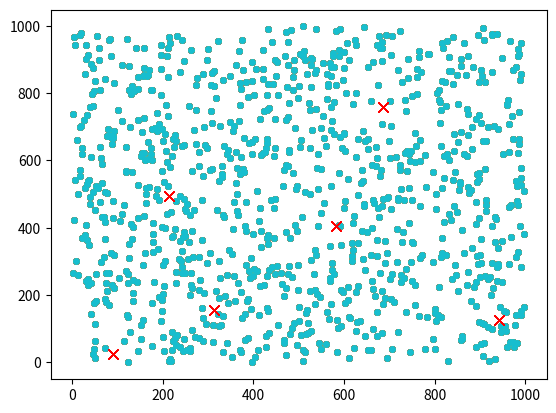
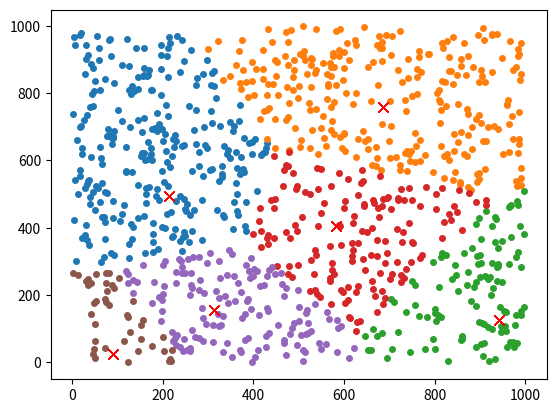
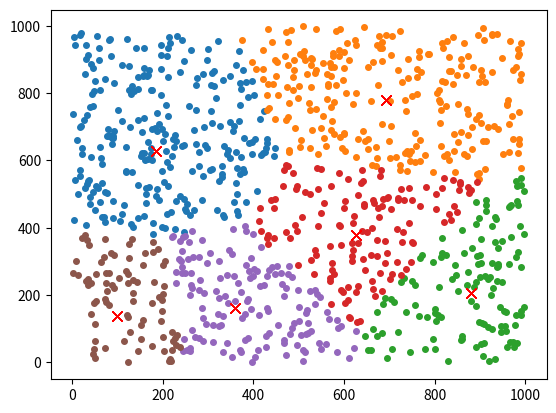
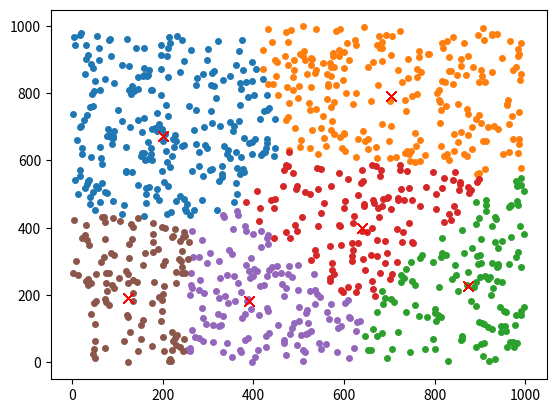
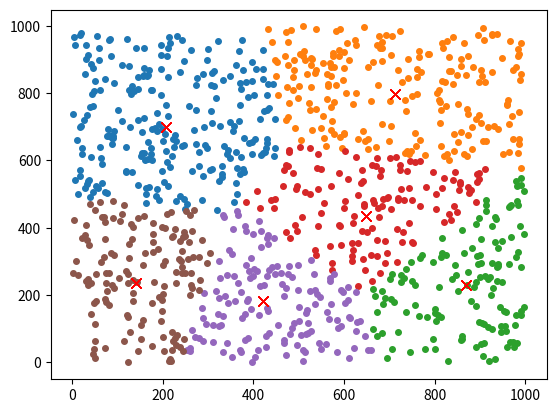
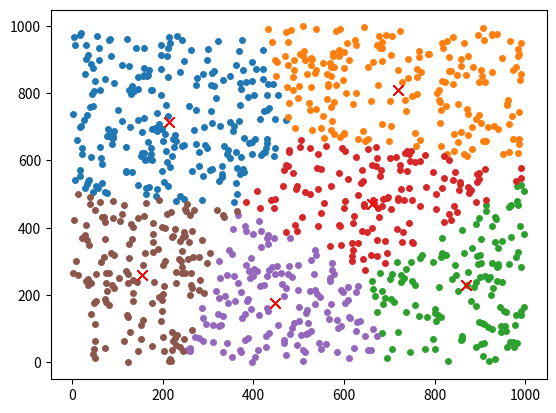
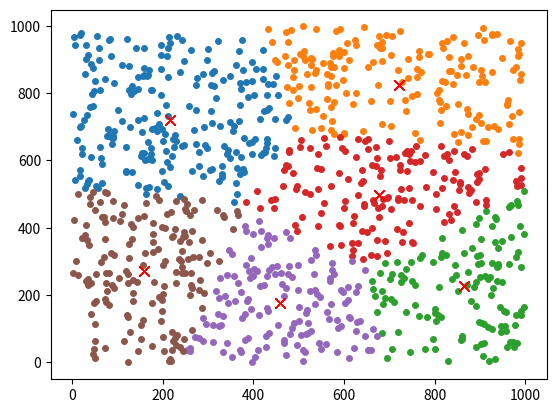
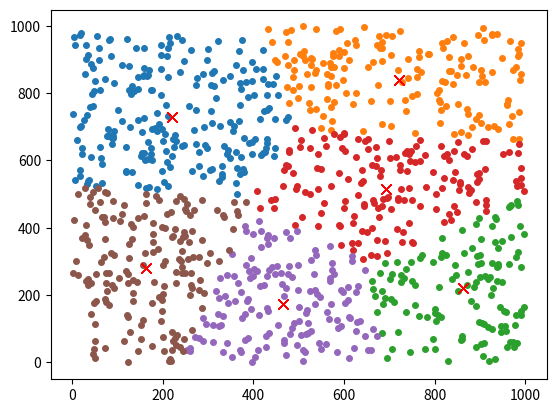
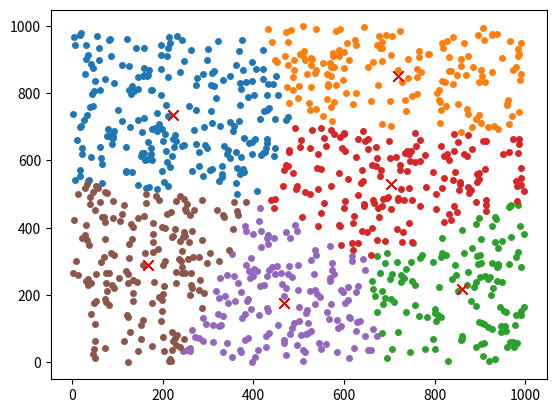
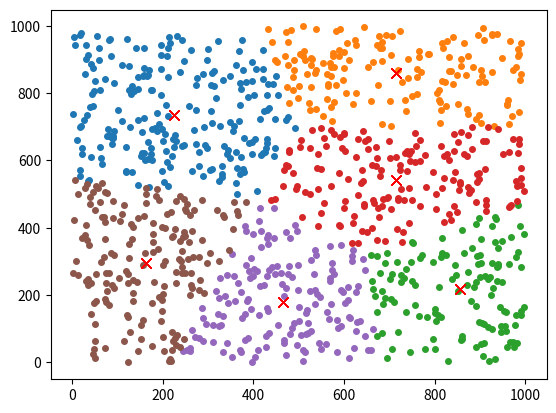
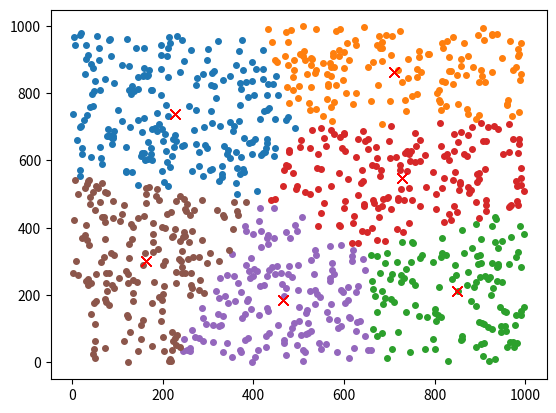
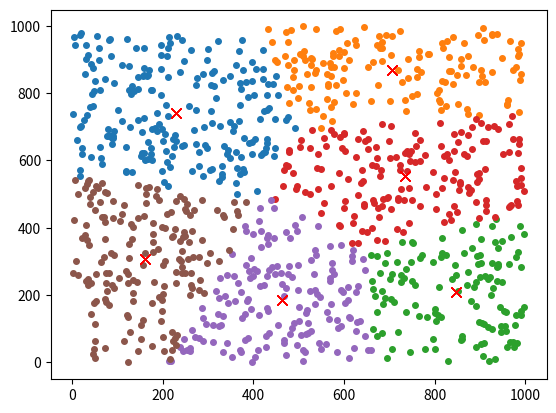
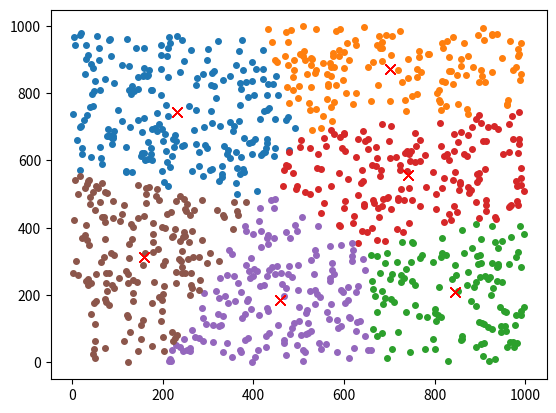
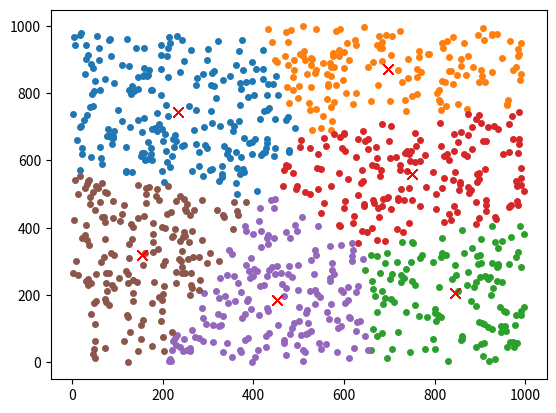
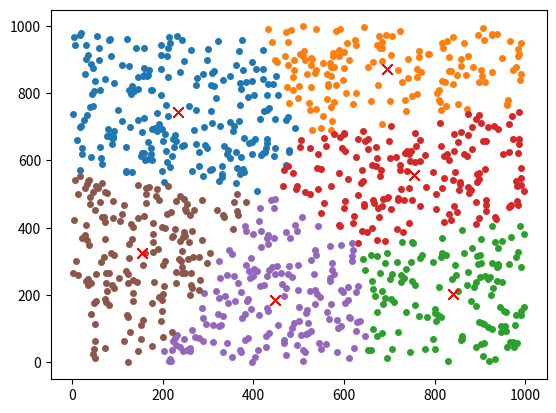
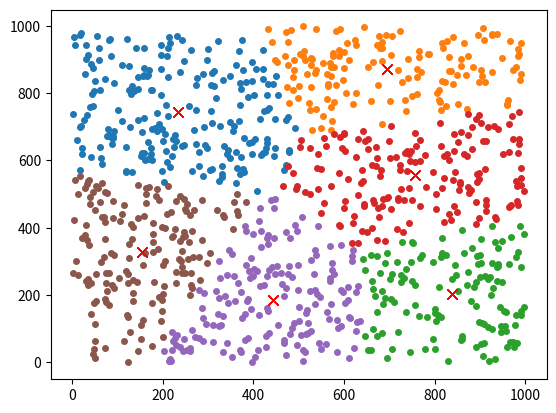

The script that saved these images, in order:
# K-means clustering
#
# Jirawat Yuktawathin
# start  : 15/9/2017
# finish : 21/9/2017
#
# Python version : 3.6

import matplotlib.pyplot as plt
from random import randrange
from copy import deepcopy

def k_means(data, K = 2, centroid = [], cluster = []):

    # 1st round, Random a centroid.
    # 2nd rounds or more, Change a centroid.
    if centroid == []:
        cluster = [[] for i in range(K)]
        min_x = min(x for [x, y] in data)
        max_x = max(x for [x, y] in data) + 1
        min_y = min(y for [x, y] in data)
        max_y = max(y for [x, y] in data) + 1
        for i in range(K):
            centroid.append([randrange(min_x, max_x), randrange(min_y, max_y)])

        # Plot raw data.
        for i in range(len(data)):
            x = [x for [x, y] in data]
            y = [y for [x, y] in data]
            plt.plot(x, y, 'o', markersize=4)
        plt.pause(0.01)
        for i in range(K):
            x = [x for [x, y] in centroid]
            y = [y for [x, y] in centroid]
            plt.plot(x, y, 'rx', markersize=7)
        plt.pause(0.01)
        plt.clf()

    else:
        old_centroid = deepcopy(centroid)
        for i in range(K):
            means_x = sum(x for [x, y] in cluster[i]) / len(cluster[i])
            means_y = sum(y for [x, y] in cluster[i]) / len(cluster[i])
            centroid[i] = [means_x, means_y]

        # Check centroid
        if old_centroid == centroid:
            print('Finish')
            plt.show()
            return
        else:
            for i in range(K):
                for j in range(len(cluster[i])):
                    data.append(cluster[i].pop())

    # Change group
    for i in range(len(data)):
        for j in range(K):
            delta_x = centroid[j][0] - data[i][0]
            delta_y = centroid[j][1] - data[i][1]
            distance = (delta_x ** 2 + delta_y ** 2) ** 0.5
            if j == 0:
                min_distance = distance
                group = j
            elif distance < min_distance:
                min_distance = distance
                group = j
        cluster[group].append(data[i])

    # Plot an update data.
    for i in range(K):
        x = [x for [x, y] in cluster[i]]
        y = [y for [x, y] in cluster[i]]
        plt.plot(x, y, 'o', markersize=4)
    for i in range(K):
        x = [x for [x, y] in centroid]
        y = [y for [x, y] in centroid]
        plt.plot(x, y, 'rx', markersize=7)
    plt.pause(0.01)
    plt.clf()

    k_means([], K, centroid, cluster)

point = 1000
data = [[randrange(point), randrange(point)] for i in range(point)]
k_means(data, 6)
